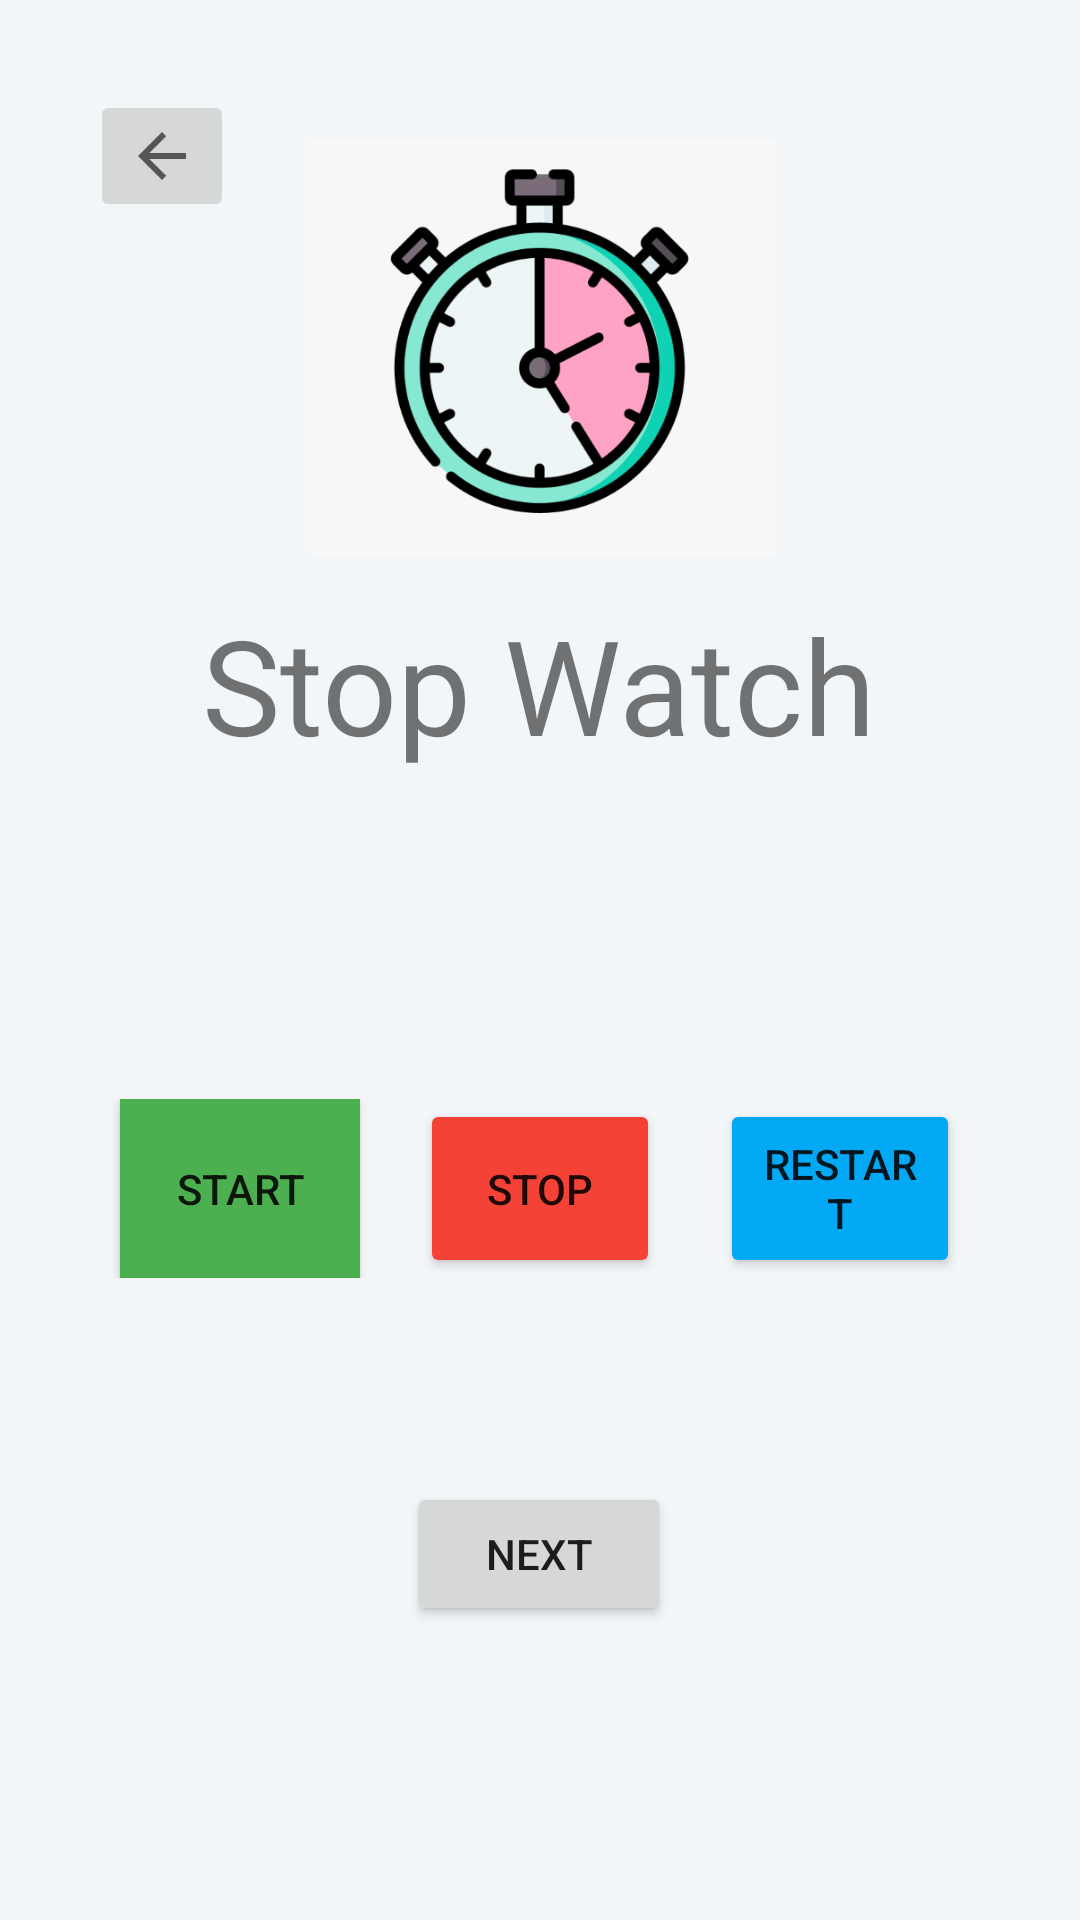

This screen was rendered from an Android layout file. Write that file and the resources it references.
<!-- AndroidManifest.xml: application theme Theme.FirstJavaApp -->
<!-- res/layout/activity_main2.xml -->
<?xml version="1.0" encoding="utf-8"?>
<androidx.constraintlayout.widget.ConstraintLayout xmlns:android="http://schemas.android.com/apk/res/android"
    xmlns:app="http://schemas.android.com/apk/res-auto"
    xmlns:tools="http://schemas.android.com/tools"
    android:layout_width="match_parent"
    android:layout_height="match_parent"
    android:background="#F3F6F8"
    android:padding="30dp"
    tools:context=".MainActivity2">

    <LinearLayout
        android:id="@+id/linearLayout"
        android:layout_width="wrap_content"
        android:layout_height="wrap_content"
        android:layout_marginBottom="184dp"
        android:orientation="horizontal"
        app:layout_constraintBottom_toBottomOf="parent"
        app:layout_constraintEnd_toEndOf="parent"
        app:layout_constraintStart_toStartOf="parent">

        <Button
            android:id="@+id/button7"
            style="@android:style/Widget.Material.Light.Button"
            android:layout_width="wrap_content"
            android:layout_height="match_parent"
            android:layout_marginLeft="10dp"
            android:layout_marginRight="10dp"
            android:layout_weight="1"
            android:background="#4CAF50"
            android:minWidth="88dip"
            android:minHeight="8dip"
            android:onClick="start"
            android:text="start" />

        <Button
            android:id="@+id/button8"
            android:layout_width="wrap_content"
            android:layout_height="match_parent"
            android:layout_marginLeft="10dp"
            android:layout_marginRight="10dp"
            android:layout_weight="1"
            android:backgroundTint="#F44336"
            android:onClick="stop"
            android:text="Stop" />

        <Button
            android:id="@+id/button9"
            android:layout_width="wrap_content"
            android:layout_height="match_parent"
            android:layout_marginLeft="10dp"
            android:layout_marginRight="10dp"
            android:layout_weight="1"
            android:backgroundTint="#03A9F4"
            android:onClick="reset"
            android:text="Restart" />
    </LinearLayout>

    <TextView
        android:id="@+id/textView3"
        android:layout_width="wrap_content"
        android:layout_height="wrap_content"
        android:text="Stop Watch"
        android:textSize="44sp"
        app:layout_constraintBottom_toTopOf="@+id/linearLayout"
        app:layout_constraintEnd_toEndOf="parent"
        app:layout_constraintHorizontal_bias="0.497"
        app:layout_constraintStart_toStartOf="parent"
        app:layout_constraintTop_toTopOf="parent"
        app:layout_constraintVertical_bias="0.607" />

    <ImageButton
        android:id="@+id/imageButton"
        android:layout_width="wrap_content"
        android:layout_height="wrap_content"
        app:layout_constraintBottom_toTopOf="@+id/textView3"
        app:layout_constraintEnd_toEndOf="parent"
        app:layout_constraintHorizontal_bias="0.0"
        app:layout_constraintStart_toStartOf="parent"
        app:layout_constraintTop_toTopOf="parent"
        app:layout_constraintVertical_bias="0.0"
        app:srcCompat="?attr/actionModeCloseDrawable" />

    <ImageView
        android:id="@+id/imageView2"
        android:layout_width="189dp"
        android:layout_height="139dp"
        app:layout_constraintBottom_toTopOf="@+id/textView3"
        app:layout_constraintEnd_toEndOf="parent"
        app:layout_constraintStart_toStartOf="parent"
        app:layout_constraintTop_toTopOf="parent"
        app:layout_constraintVertical_bias="0.554"
        app:srcCompat="@drawable/screenshot_2024_02_21_075745" />

    <TextView
        android:id="@+id/textView4"
        android:layout_width="wrap_content"
        android:layout_height="wrap_content"
        android:layout_marginBottom="100dp"
        android:textSize="30sp"
        app:layout_constraintBottom_toTopOf="@+id/linearLayout"
        app:layout_constraintEnd_toEndOf="parent"
        app:layout_constraintHorizontal_bias="0.5"
        app:layout_constraintStart_toStartOf="parent"
        app:layout_constraintTop_toBottomOf="@+id/textView3"
        app:layout_constraintVertical_bias="0.5" />

    <Button
        android:id="@+id/next"
        android:layout_width="wrap_content"
        android:layout_height="wrap_content"
        android:text="Next"
        app:layout_constraintBottom_toBottomOf="parent"
        app:layout_constraintEnd_toEndOf="parent"
        app:layout_constraintHorizontal_bias="0.498"
        app:layout_constraintStart_toStartOf="parent"
        app:layout_constraintTop_toBottomOf="@+id/linearLayout"
        app:layout_constraintVertical_bias="0.5" />

</androidx.constraintlayout.widget.ConstraintLayout>
<!-- resources referenced by this layout -->
<resources>
  <!-- drawable screenshot_2024_02_21_075745: png bitmap (drawable, 45865 bytes) -->
  <style name="Theme.FirstJavaApp" parent="Base.Theme.FirstJavaApp" />
  <style name="Base.Theme.FirstJavaApp" parent="Theme.AppCompat.Light.NoActionBar">
          
          
      </style>
</resources>
